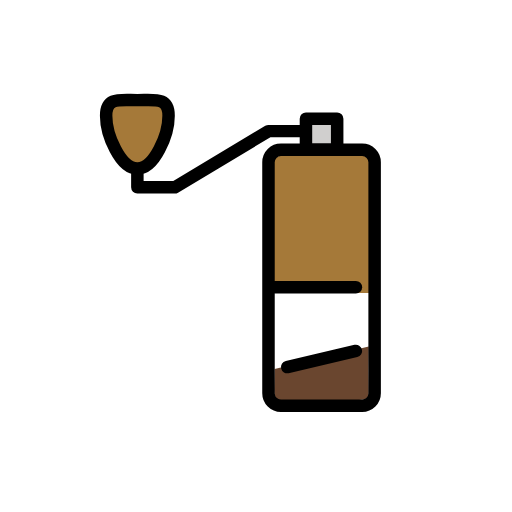
t = 0.00 s
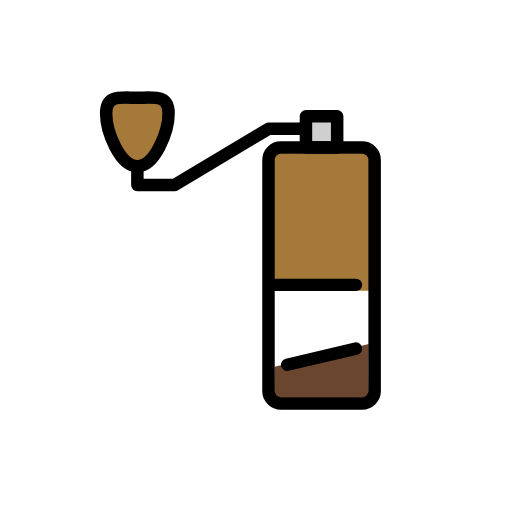
t = 0.48 s
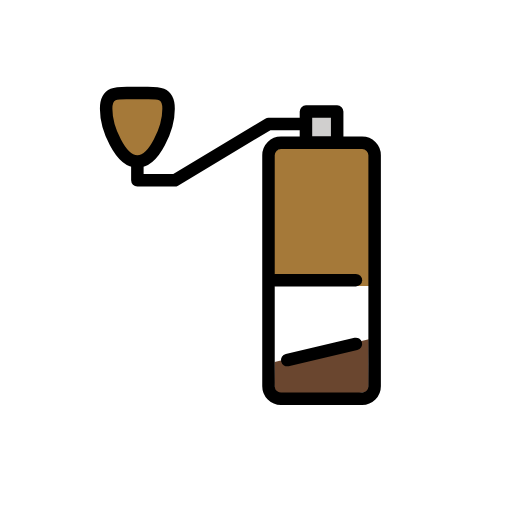
t = 1.43 s
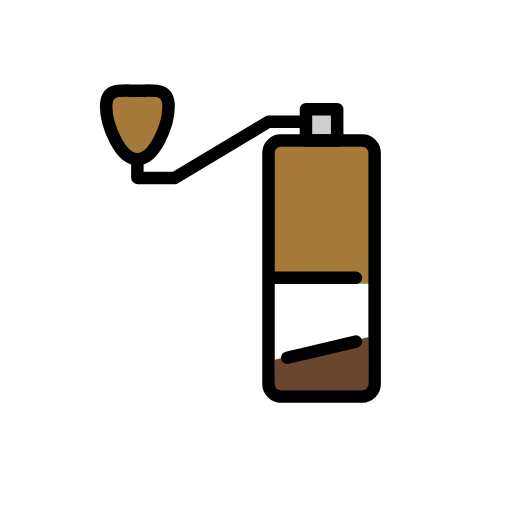
t = 1.90 s
t = 2.38 s: frame unchanged from t = 1.43 s, image omitted
t = 3.33 s: frame unchanged from t = 0.48 s, image omitted

The animated SVG that drew these frames (rendered in a browser with its animation timeline set to each time). Animation: 1 SMIL element (animateTransform=1); one cycle of 3.80 s, repeats indefinitely.

<?xml version='1.0' encoding='utf-8'?>
<svg xmlns="http://www.w3.org/2000/svg" id="emoji" viewBox="-5 -5 82 82" width="200" height="200" role="img">
  <title>OpenMoji: coffee grinder</title><g><g id="color">
    <path fill="#fff" d="m38.8772,53.9048v-13h15.3302v9l-15.3302,4Z" />
    <path fill="#a57939" d="m40.1565,19.9078h12.8551c.6623,0,1.1992.5324,1.1992,1.1891v20.8487h-15.4498v-20.6542c0-.7642.6248-1.3837,1.3954-1.3837Z" />
    <path fill="#6a462f" fill-rule="evenodd" d="m38.9818,54.1131l-.0739,3.3387c0,1.1046.2372,1.613,1.3418,1.613h11.866c1.1046,0,1.9452-.007,1.9452-1.1116l-.0278-3.4181.0278-4.0572-15.0792,3.6352Z" />
    <path fill="#a57939" d="m22,13.5283c0,3.0274-2.2386,8.4717-5,8.4717s-5-5.4443-5-8.4717,2.2386-2.4917,5-2.4917,5-.5358,5,2.4917Z" />
    <rect x="44" y="14" width="5" height="5" fill="#d0cfce" />
  </g>
  <g id="line">
    <path fill="none" stroke="#000" stroke-linecap="round" stroke-linejoin="round" stroke-width="2" d="m41,53.7941l11-2.5882" />
    <path fill="none" stroke="#000" stroke-width="2" d="m38,21c0-1.1046.8954-2,2-2h13c1.1046,0,2,.8954,2,2v37c0,1.1046-.8954,2-2,2h-13c-1.1046,0-2-.8954-2-2V21Z" />
    <rect x="44" y="14" width="5" height="5" fill="none" stroke="#000" stroke-linejoin="round" stroke-width="2" />
    <path fill="none" stroke="#000" stroke-linejoin="round" stroke-width="2" d="m44,16h-6l-15,9h-6v-3" />
    <path fill="none" stroke="#000" stroke-width="2" d="m22,13.5283c0,3.0274-2.2386,8.4717-5,8.4717s-5-5.4443-5-8.4717,2.2386-2.4917,5-2.4917,5-.5358,5,2.4917Z" />
    <line x1="39" x2="52" y1="41" y2="41" fill="none" stroke="#000" stroke-linecap="round" stroke-width="2" />
  </g>
<animateTransform attributeName="transform" type="translate" values="0 0;0 -1.5;0 0" dur="3.8s" repeatCount="indefinite" /></g></svg>
